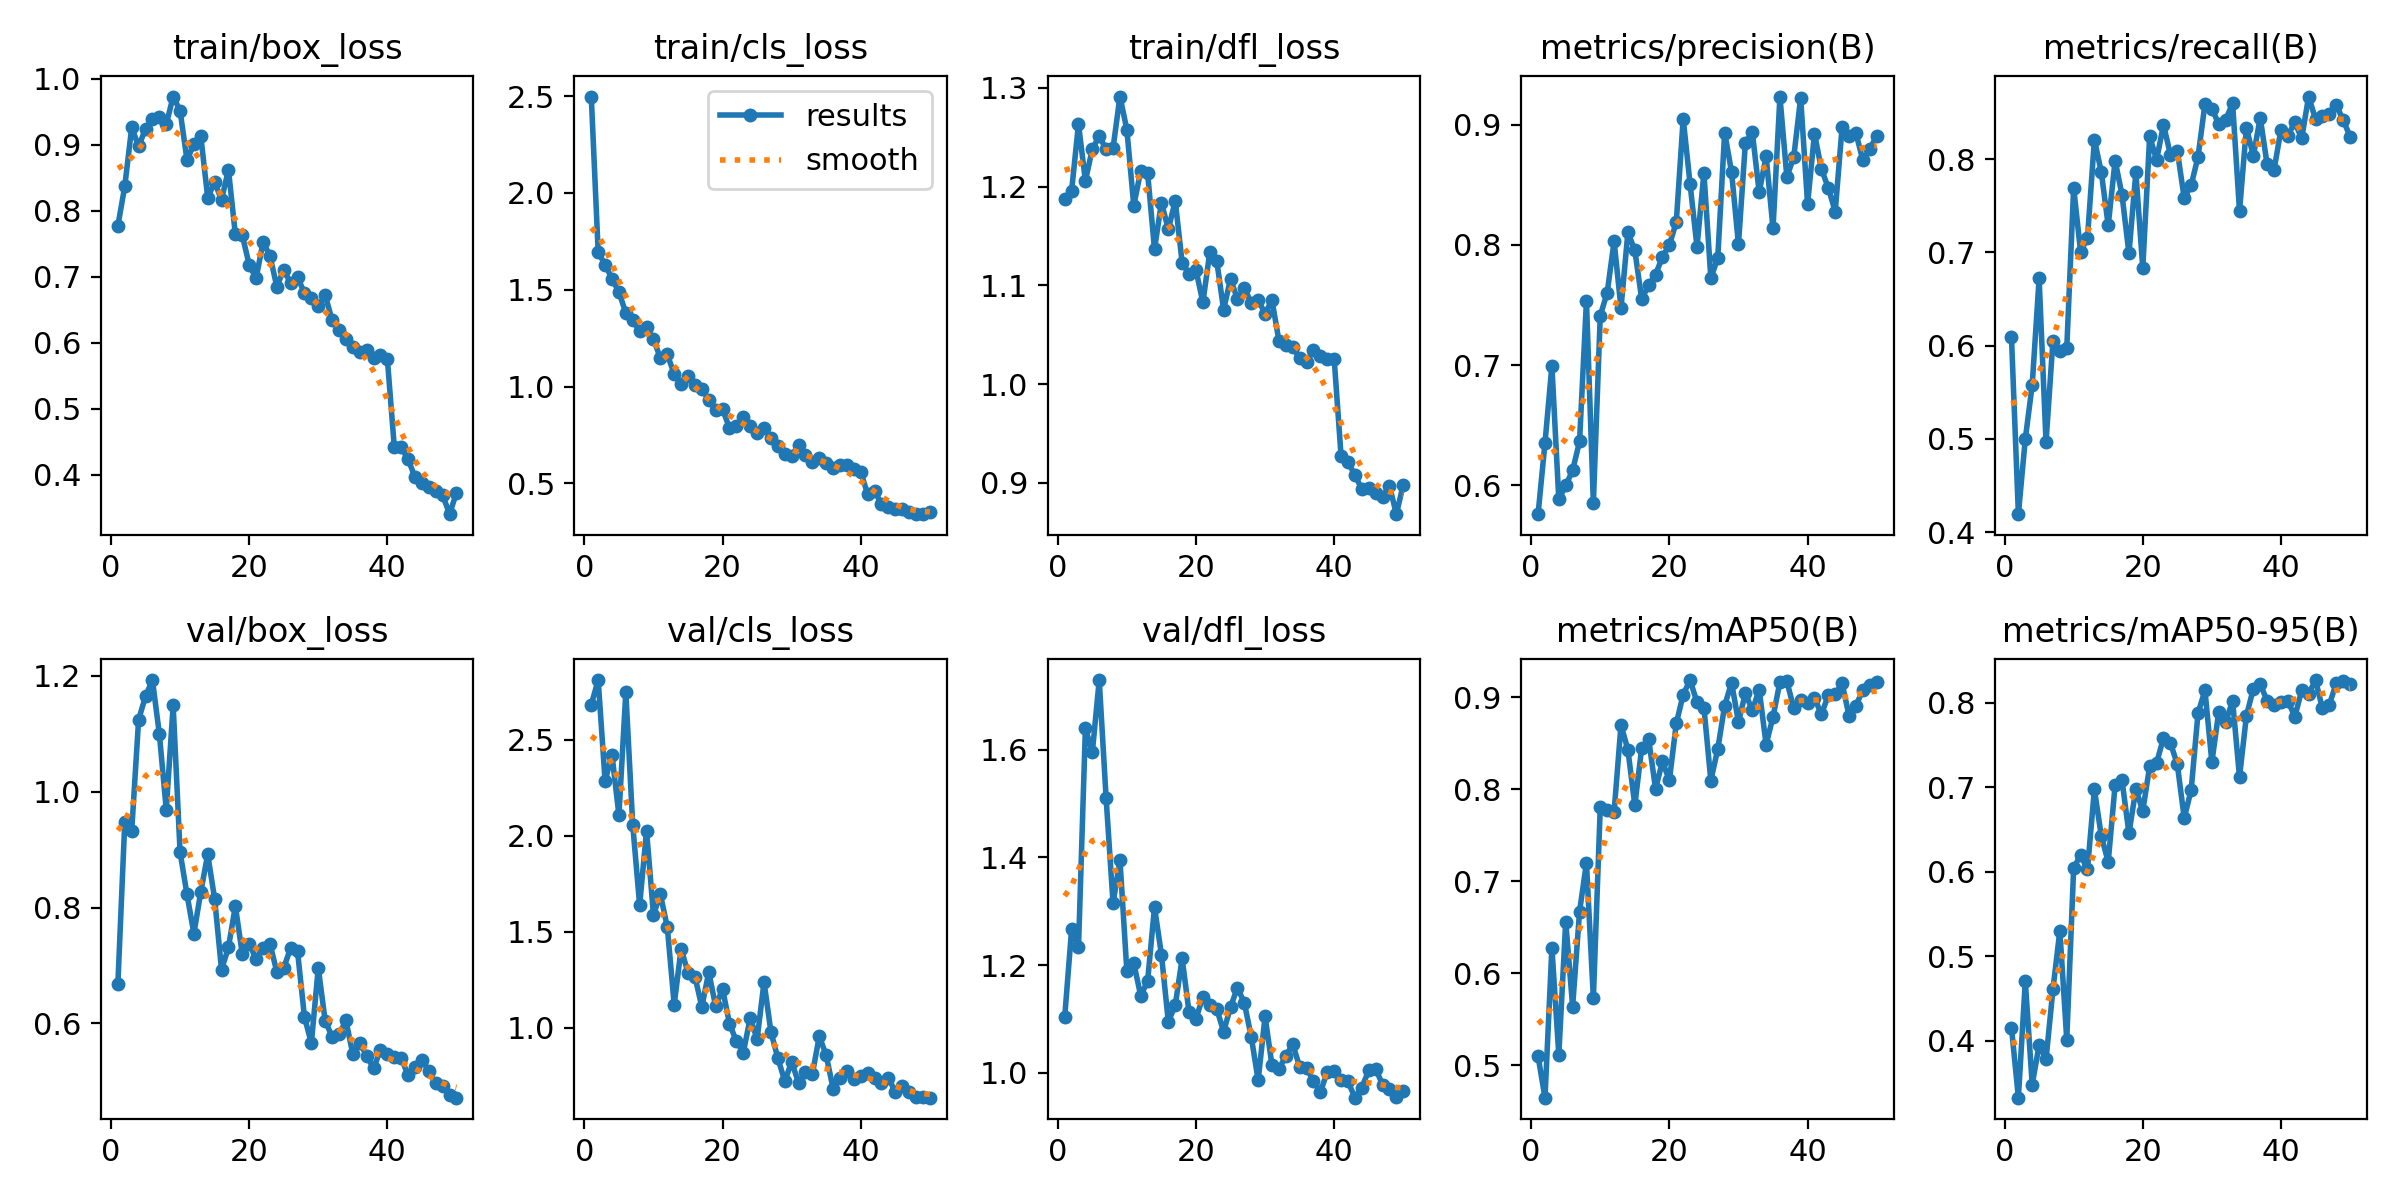

The file beside this chart, header and first rows:
epoch, time, train/box_loss, train/cls_loss, train/dfl_loss, metrics/precision(B), metrics/recall(B), metrics/mAP50(B), metrics/mAP50-95(B), val/box_loss, val/cls_loss, val/dfl_loss, lr/pg0, lr/pg1, lr/pg2
1, 8.757, 0.777, 2.498, 1.188, 0.5759, 0.609, 0.5099, 0.4153, 0.6681, 2.684, 1.103, 0.0003334, 0.0003334, 0.0003334
2, 16.36, 0.8372, 1.694, 1.196, 0.6351, 0.4192, 0.465, 0.3325, 0.9478, 2.812, 1.266, 0.0006701, 0.0006701, 0.0006701
3, 23.84, 0.9262, 1.629, 1.263, 0.6995, 0.4998, 0.6278, 0.4702, 0.9322, 2.286, 1.233, 0.0009931, 0.0009931, 0.0009931
4, 31.05, 0.8975, 1.557, 1.206, 0.5882, 0.5576, 0.5116, 0.3479, 1.125, 2.422, 1.64, 0.001302, 0.001302, 0.001302
5, 38.52, 0.9241, 1.488, 1.238, 0.5998, 0.672, 0.6564, 0.3948, 1.165, 2.108, 1.595, 0.001537, 0.001537, 0.001537
6, 46.24, 0.9391, 1.381, 1.251, 0.6124, 0.4963, 0.5641, 0.3779, 1.193, 2.749, 1.729, 0.001504, 0.001504, 0.001504
7, 53.39, 0.9416, 1.346, 1.238, 0.6364, 0.6051, 0.667, 0.4606, 1.1, 2.057, 1.51, 0.001471, 0.001471, 0.001471
8, 60.46, 0.9307, 1.285, 1.239, 0.7534, 0.5945, 0.7203, 0.5301, 0.9692, 1.64, 1.315, 0.001439, 0.001439, 0.001439
9, 67.87, 0.973, 1.307, 1.291, 0.5853, 0.5971, 0.573, 0.4012, 1.149, 2.027, 1.395, 0.001406, 0.001406, 0.001406
10, 74.91, 0.9516, 1.246, 1.258, 0.7412, 0.7692, 0.7807, 0.6041, 0.896, 1.589, 1.189, 0.001374, 0.001374, 0.001374
11, 81.83, 0.877, 1.146, 1.181, 0.7601, 0.7006, 0.7776, 0.6196, 0.8228, 1.696, 1.204, 0.001341, 0.001341, 0.001341
12, 88.89, 0.9005, 1.166, 1.216, 0.803, 0.7156, 0.7756, 0.6028, 0.755, 1.525, 1.144, 0.001309, 0.001309, 0.001309
13, 95.92, 0.9127, 1.065, 1.214, 0.7475, 0.8207, 0.87, 0.6972, 0.8274, 1.121, 1.17, 0.001276, 0.001276, 0.001276
14, 103.2, 0.8199, 1.014, 1.136, 0.8105, 0.7859, 0.8431, 0.642, 0.8919, 1.412, 1.308, 0.001243, 0.001243, 0.001243
15, 110.4, 0.8432, 1.053, 1.184, 0.7955, 0.7288, 0.7828, 0.6114, 0.8154, 1.287, 1.22, 0.001211, 0.001211, 0.001211
16, 118.2, 0.8166, 1.006, 1.157, 0.7548, 0.7984, 0.8452, 0.7027, 0.6931, 1.267, 1.095, 0.001178, 0.001178, 0.001178
17, 125, 0.8621, 0.9861, 1.185, 0.7666, 0.7614, 0.8548, 0.7078, 0.7312, 1.11, 1.125, 0.001146, 0.001146, 0.001146
18, 132.4, 0.7641, 0.9322, 1.123, 0.7752, 0.6987, 0.8007, 0.6452, 0.8028, 1.29, 1.212, 0.001113, 0.001113, 0.001113
19, 139.5, 0.7629, 0.8777, 1.111, 0.7902, 0.7857, 0.8304, 0.6976, 0.7203, 1.113, 1.113, 0.001081, 0.001081, 0.001081
20, 146.7, 0.7183, 0.8839, 1.115, 0.7998, 0.6832, 0.8098, 0.6718, 0.7379, 1.203, 1.101, 0.001048, 0.001048, 0.001048
21, 153.6, 0.6975, 0.7856, 1.083, 0.819, 0.8244, 0.8717, 0.7247, 0.7111, 1.022, 1.14, 0.001015, 0.001015, 0.001015
22, 160.7, 0.752, 0.7951, 1.133, 0.9051, 0.7992, 0.903, 0.7286, 0.7309, 0.9306, 1.127, 0.0009828, 0.0009828, 0.0009828
23, 168, 0.7321, 0.8444, 1.125, 0.8506, 0.8368, 0.9188, 0.7581, 0.7379, 0.8716, 1.119, 0.0009502, 0.0009502, 0.0009502
24, 175.2, 0.6851, 0.796, 1.075, 0.7984, 0.8048, 0.8946, 0.7524, 0.6892, 1.052, 1.077, 0.0009176, 0.0009176, 0.0009176
25, 183.2, 0.7107, 0.7586, 1.107, 0.8601, 0.8087, 0.889, 0.7268, 0.696, 0.9417, 1.122, 0.000885, 0.000885, 0.000885
26, 190.3, 0.6902, 0.7879, 1.086, 0.7725, 0.7581, 0.8097, 0.6633, 0.73, 1.239, 1.158, 0.0008524, 0.0008524, 0.0008524
27, 197.7, 0.6997, 0.735, 1.098, 0.789, 0.7718, 0.8437, 0.6964, 0.7245, 0.9787, 1.13, 0.0008198, 0.0008198, 0.0008198
28, 204.7, 0.6749, 0.6927, 1.082, 0.8936, 0.8026, 0.8909, 0.7877, 0.6112, 0.8425, 1.067, 0.0007873, 0.0007873, 0.0007873
29, 211.7, 0.6675, 0.6525, 1.085, 0.8608, 0.8592, 0.9161, 0.8143, 0.5661, 0.7229, 0.9863, 0.0007547, 0.0007547, 0.0007547
30, 218.6, 0.6551, 0.6432, 1.071, 0.8005, 0.8542, 0.8732, 0.7296, 0.6958, 0.8226, 1.105, 0.0007221, 0.0007221, 0.0007221
31, 225.6, 0.6726, 0.6982, 1.085, 0.885, 0.8372, 0.9047, 0.7893, 0.6043, 0.7136, 1.014, 0.0006895, 0.0006895, 0.0006895
32, 233.1, 0.6339, 0.6466, 1.044, 0.8939, 0.8423, 0.8859, 0.7771, 0.5773, 0.7683, 1.008, 0.0006569, 0.0006569, 0.0006569
33, 240.1, 0.62, 0.6093, 1.039, 0.8438, 0.8598, 0.9084, 0.802, 0.5809, 0.7608, 1.031, 0.0006243, 0.0006243, 0.0006243
34, 247.6, 0.6055, 0.6321, 1.038, 0.8739, 0.7442, 0.8488, 0.7119, 0.6052, 0.9567, 1.053, 0.0005918, 0.0005918, 0.0005918
35, 254.7, 0.5931, 0.605, 1.026, 0.8137, 0.8337, 0.8788, 0.7843, 0.5472, 0.8563, 1.012, 0.0005592, 0.0005592, 0.0005592
36, 262.2, 0.5853, 0.5779, 1.023, 0.9235, 0.8035, 0.9168, 0.8163, 0.5666, 0.6834, 1.01, 0.0005266, 0.0005266, 0.0005266
37, 269.1, 0.589, 0.5968, 1.034, 0.8566, 0.8443, 0.9177, 0.8217, 0.5442, 0.7377, 0.9845, 0.000494, 0.000494, 0.000494
38, 276.1, 0.577, 0.597, 1.028, 0.8731, 0.7942, 0.8882, 0.802, 0.5226, 0.7761, 0.9645, 0.0004614, 0.0004614, 0.0004614
39, 283.1, 0.5814, 0.5736, 1.025, 0.9225, 0.7885, 0.8969, 0.7972, 0.5541, 0.7359, 1.002, 0.0004288, 0.0004288, 0.0004288
40, 290.4, 0.5752, 0.5578, 1.025, 0.834, 0.8316, 0.8939, 0.8012, 0.5465, 0.7508, 1.004, 0.0003963, 0.0003963, 0.0003963
41, 300.5, 0.4422, 0.4441, 0.9272, 0.8927, 0.8251, 0.8997, 0.8022, 0.5427, 0.7649, 0.9859, 0.0003637, 0.0003637, 0.0003637
42, 307.6, 0.4418, 0.458, 0.9211, 0.8632, 0.8395, 0.8815, 0.7831, 0.5404, 0.7369, 0.9841, 0.0003311, 0.0003311, 0.0003311
43, 315.4, 0.4233, 0.3953, 0.9079, 0.8476, 0.8221, 0.9024, 0.8144, 0.5103, 0.7135, 0.954, 0.0002985, 0.0002985, 0.0002985
44, 322.6, 0.3963, 0.378, 0.8937, 0.8278, 0.867, 0.9038, 0.8103, 0.5241, 0.7415, 0.9728, 0.0002659, 0.0002659, 0.0002659
45, 330.1, 0.3874, 0.3672, 0.8943, 0.8984, 0.8429, 0.9151, 0.8266, 0.5372, 0.6648, 1.005, 0.0002334, 0.0002334, 0.0002334
46, 337, 0.3815, 0.3695, 0.8898, 0.8909, 0.8467, 0.88, 0.793, 0.5181, 0.699, 1.008, 0.0002008, 0.0002008, 0.0002008
47, 343.9, 0.3756, 0.354, 0.8854, 0.8931, 0.8486, 0.8907, 0.7975, 0.4963, 0.6663, 0.9782, 0.0001682, 0.0001682, 0.0001682
48, 351, 0.3692, 0.3418, 0.8972, 0.8704, 0.8578, 0.9085, 0.8227, 0.4914, 0.6397, 0.9694, 0.0001356, 0.0001356, 0.0001356
49, 358, 0.3402, 0.3409, 0.8683, 0.8799, 0.8421, 0.9132, 0.8257, 0.4761, 0.6408, 0.9558, 0.000103, 0.000103, 0.000103
50, 365.2, 0.3729, 0.3533, 0.8983, 0.8909, 0.824, 0.9171, 0.822, 0.4718, 0.6364, 0.9665, 7.04374e-05, 7.04374e-05, 7.04374e-05
